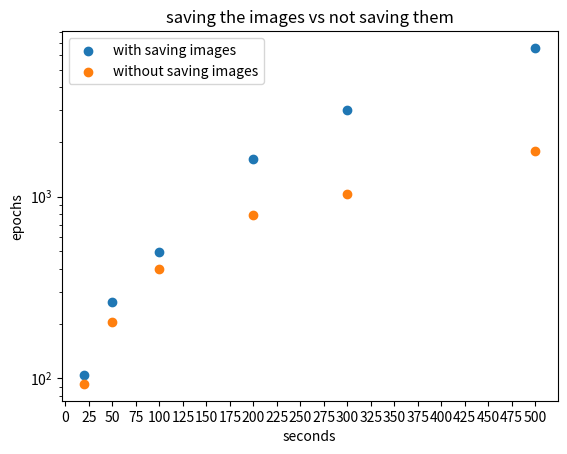

Write the Python code that produced this figure.
import numpy as np
import matplotlib.pyplot as plt
import pandas as pd

lst_images = np.array([104, 262, 498, 1600, 2991, 6575])
lst_no_images = np.array([93, 203, 400, 788, 1032, 1781])
x_axis = np.array([20, 50, 100, 200, 300, 500])

plt.title("saving the images vs not saving them")
plt.scatter(x_axis, lst_images, label="with saving images")
plt.scatter(x_axis, lst_no_images, label="without saving images")
plt.legend(loc='best')
plt.xlabel('seconds')
plt.ylabel('epochs')
plt.yscale("log")
plt.xticks(np.arange(0, 525, step=25))
plt.show()
